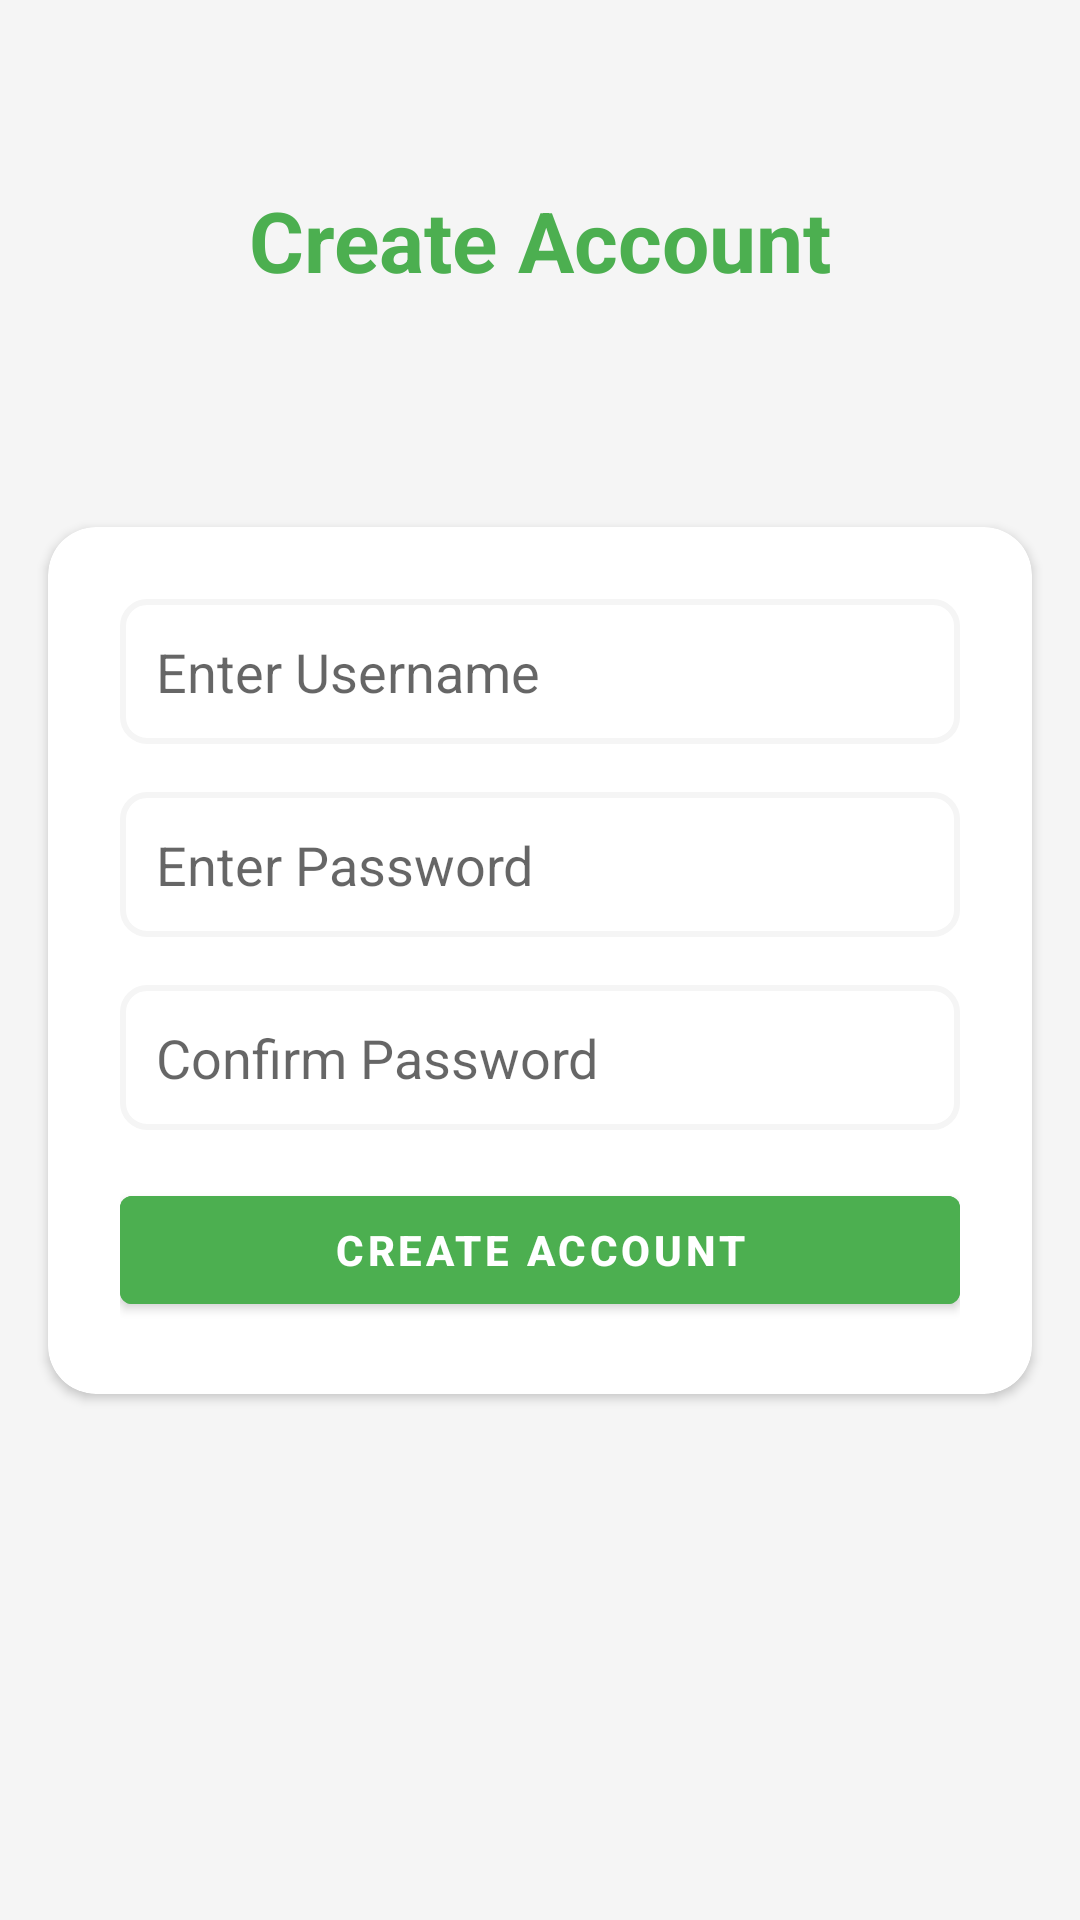

Write the Android layout XML for this screen, with the resource values it uses.
<!-- AndroidManifest.xml: application theme Theme.ShoppingCart -->
<!-- res/layout/activity_signup.xml -->
<?xml version="1.0" encoding="utf-8"?>
<androidx.constraintlayout.widget.ConstraintLayout
    xmlns:android="http://schemas.android.com/apk/res/android"
    xmlns:app="http://schemas.android.com/apk/res-auto"
    xmlns:tools="http://schemas.android.com/tools"
    android:layout_width="match_parent"
    android:layout_height="match_parent"
    android:background="@color/lightGray"
    tools:context=".SignupActivity">

    
    <TextView
        android:id="@+id/createAccountHeaderText"
        android:layout_width="wrap_content"
        android:layout_height="wrap_content"
        android:text="Create Account"
        android:textSize="28sp"
        android:textColor="@color/primaryColor"
        android:textStyle="bold"
        app:layout_constraintTop_toTopOf="parent"
        app:layout_constraintStart_toStartOf="parent"
        app:layout_constraintEnd_toEndOf="parent"
        app:layout_constraintBottom_toTopOf="@+id/cardView"
        android:layout_marginBottom="16dp" />

    
    <androidx.cardview.widget.CardView
        android:id="@+id/cardView"
        android:layout_width="0dp"
        android:layout_height="wrap_content"
        android:layout_margin="16dp"
        android:elevation="8dp"
        android:background="@color/white"
        app:cardCornerRadius="16dp"
        app:layout_constraintTop_toTopOf="parent"
        app:layout_constraintBottom_toBottomOf="parent"
        app:layout_constraintStart_toStartOf="parent"
        app:layout_constraintEnd_toEndOf="parent">

        <LinearLayout
            android:layout_width="match_parent"
            android:layout_height="wrap_content"
            android:orientation="vertical"
            android:padding="24dp">

            
            <EditText
                android:id="@+id/createUsernameEditText"
                android:layout_width="match_parent"
                android:layout_height="wrap_content"
                android:hint="Enter Username"
                android:padding="12dp"
                android:background="@drawable/edit_text_bg"
                android:layout_marginBottom="16dp"
                android:inputType="text" />

            
            <EditText
                android:id="@+id/createPasswordEditText"
                android:layout_width="match_parent"
                android:layout_height="wrap_content"
                android:hint="Enter Password"
                android:padding="12dp"
                android:background="@drawable/edit_text_bg"
                android:layout_marginBottom="16dp"
                android:inputType="textPassword" />

            
            <EditText
                android:id="@+id/confirmPasswordEditText"
                android:layout_width="match_parent"
                android:layout_height="wrap_content"
                android:hint="Confirm Password"
                android:padding="12dp"
                android:background="@drawable/edit_text_bg"
                android:layout_marginBottom="16dp"
                android:inputType="textPassword" />

            
            <TextView
                android:id="@+id/validationTextView"
                android:layout_width="match_parent"
                android:layout_height="wrap_content"
                android:text="Passwords do not match!"
                android:textColor="@color/errorColor"
                android:textStyle="bold"
                android:visibility="gone"
                android:gravity="center"
                android:layout_marginBottom="16dp" />

            
            <Button
                android:id="@+id/createAccountButton"
                android:layout_width="match_parent"
                android:layout_height="wrap_content"
                android:backgroundTint="@color/primaryColor"
                android:textColor="@android:color/white"
                android:text="Create Account"
                android:textStyle="bold" />

        </LinearLayout>
    </androidx.cardview.widget.CardView>

</androidx.constraintlayout.widget.ConstraintLayout>
<!-- resources referenced by this layout -->
<resources>
  <color name="errorColor">#F44336</color>
  <color name="lightGray">#F5F5F5</color>
  <color name="primaryColor">#4CAF50</color>
  <color name="white">#FFFFFF</color>
  <!-- drawable edit_text_bg (drawable) -->
  <shape xmlns:android="http://schemas.android.com/apk/res/android">
      <solid android:color="@color/white" />
      <stroke android:width="2dp" android:color="@color/lightGray" />
      <corners android:radius="8dp" />
      <padding android:left="8dp" android:right="8dp" />
  </shape>
  <style name="Theme.ShoppingCart" parent="Base.Theme.ShoppingCart" />
  <style name="Base.Theme.ShoppingCart" parent="Theme.MaterialComponents.DayNight.NoActionBar">
          
          <item name="colorPrimary">@color/green</item>
      </style>
  <color name="green">#4CAF50</color>
</resources>
